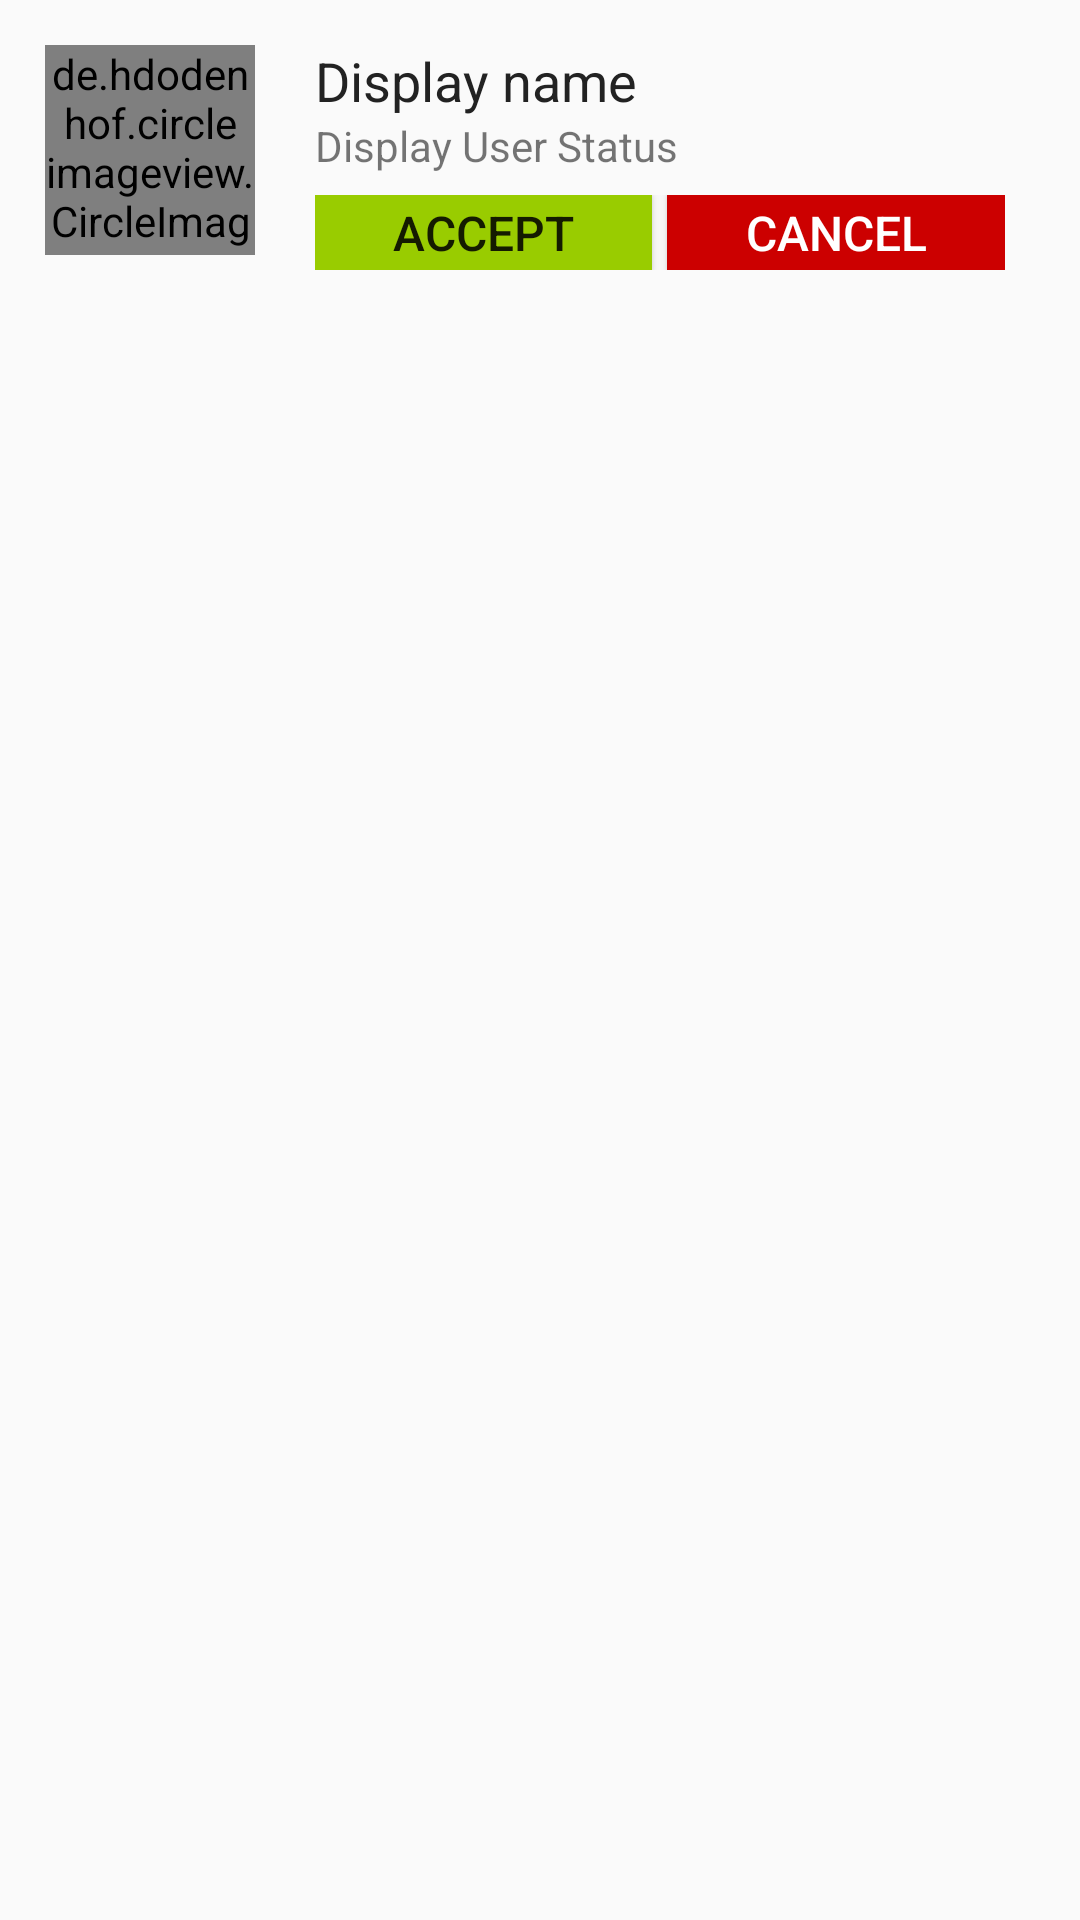

Reconstruct the res/layout file that produces this screen, plus the resources it refers to.
<!-- AndroidManifest.xml: application theme AppTheme -->
<!-- res/layout/friend_request_all_users_layout.xml -->
<?xml version="1.0" encoding="utf-8"?>
<RelativeLayout xmlns:android="http://schemas.android.com/apk/res/android"
    android:layout_width="match_parent"
    android:layout_height="wrap_content"
    android:orientation="vertical">

    <LinearLayout
        android:layout_width="match_parent"
        android:layout_height="wrap_content"
        android:orientation="horizontal">


        <de.hdodenhof.circleimageview.CircleImageView
            android:id="@+id/request_profile_image"
            android:layout_width="70dp"
            android:layout_height="70dp"
            android:layout_marginStart="15dp"
            android:layout_marginTop="15dp"
            android:layout_marginBottom="15dp"
            android:src="@drawable/default_avatar" />

        <LinearLayout
            android:layout_width="match_parent"
            android:layout_height="wrap_content"
            android:layout_gravity="center"
            android:layout_marginStart="20dp"
            android:orientation="vertical">


            <TextView
                android:id="@+id/request_profile_name"
                android:layout_width="wrap_content"
                android:layout_height="wrap_content"
                android:paddingTop="5dp"
                android:text="Display name"
                android:textColor="@color/darkColor"
                android:textSize="18sp" />

            <TextView
                android:id="@+id/request_profile_status"
                android:layout_width="wrap_content"
                android:layout_height="wrap_content"
                android:text="Display User Status"
                android:textSize="14sp" />


            <LinearLayout
                android:layout_width="match_parent"
                android:layout_height="wrap_content"
                android:layout_marginTop="7dp"
                android:layout_marginEnd="25dp"
                android:layout_weight="1"
                android:orientation="horizontal">

                <Button
                    android:id="@+id/request_accept_btn"
                    android:layout_width="wrap_content"
                    android:layout_height="25dp"
                    android:layout_gravity="center"
                    android:layout_weight="1"
                    android:background="@android:color/holo_green_light"
                    android:text="Accept"
                    android:textSize="16sp" />

                <Button
                    android:id="@+id/request_decline_btn"
                    android:layout_width="wrap_content"
                    android:layout_height="25dp"
                    android:layout_gravity="center"
                    android:layout_weight="1"
                    android:layout_marginLeft="5dp"
                    android:background="@android:color/holo_red_dark"
                    android:text="Cancel"
                    android:textColor="@android:color/background_light"
                    android:textSize="16sp" />

            </LinearLayout>


        </LinearLayout>


    </LinearLayout>

</RelativeLayout>
<!-- resources referenced by this layout -->
<resources>
  <color name="darkColor">#222222</color>
  <style name="AppTheme" parent="Theme.AppCompat.Light.NoActionBar">
          
          <item name="colorPrimary">@color/colorPrimary</item>
          <item name="colorPrimaryDark">@color/colorPrimaryDark</item>
          <item name="colorAccent">@color/colorAccent</item>
      </style>
  <color name="colorPrimary">#e67e22</color>
  <color name="colorPrimaryDark">#d35400</color>
  <color name="colorAccent">#fff</color>
</resources>
